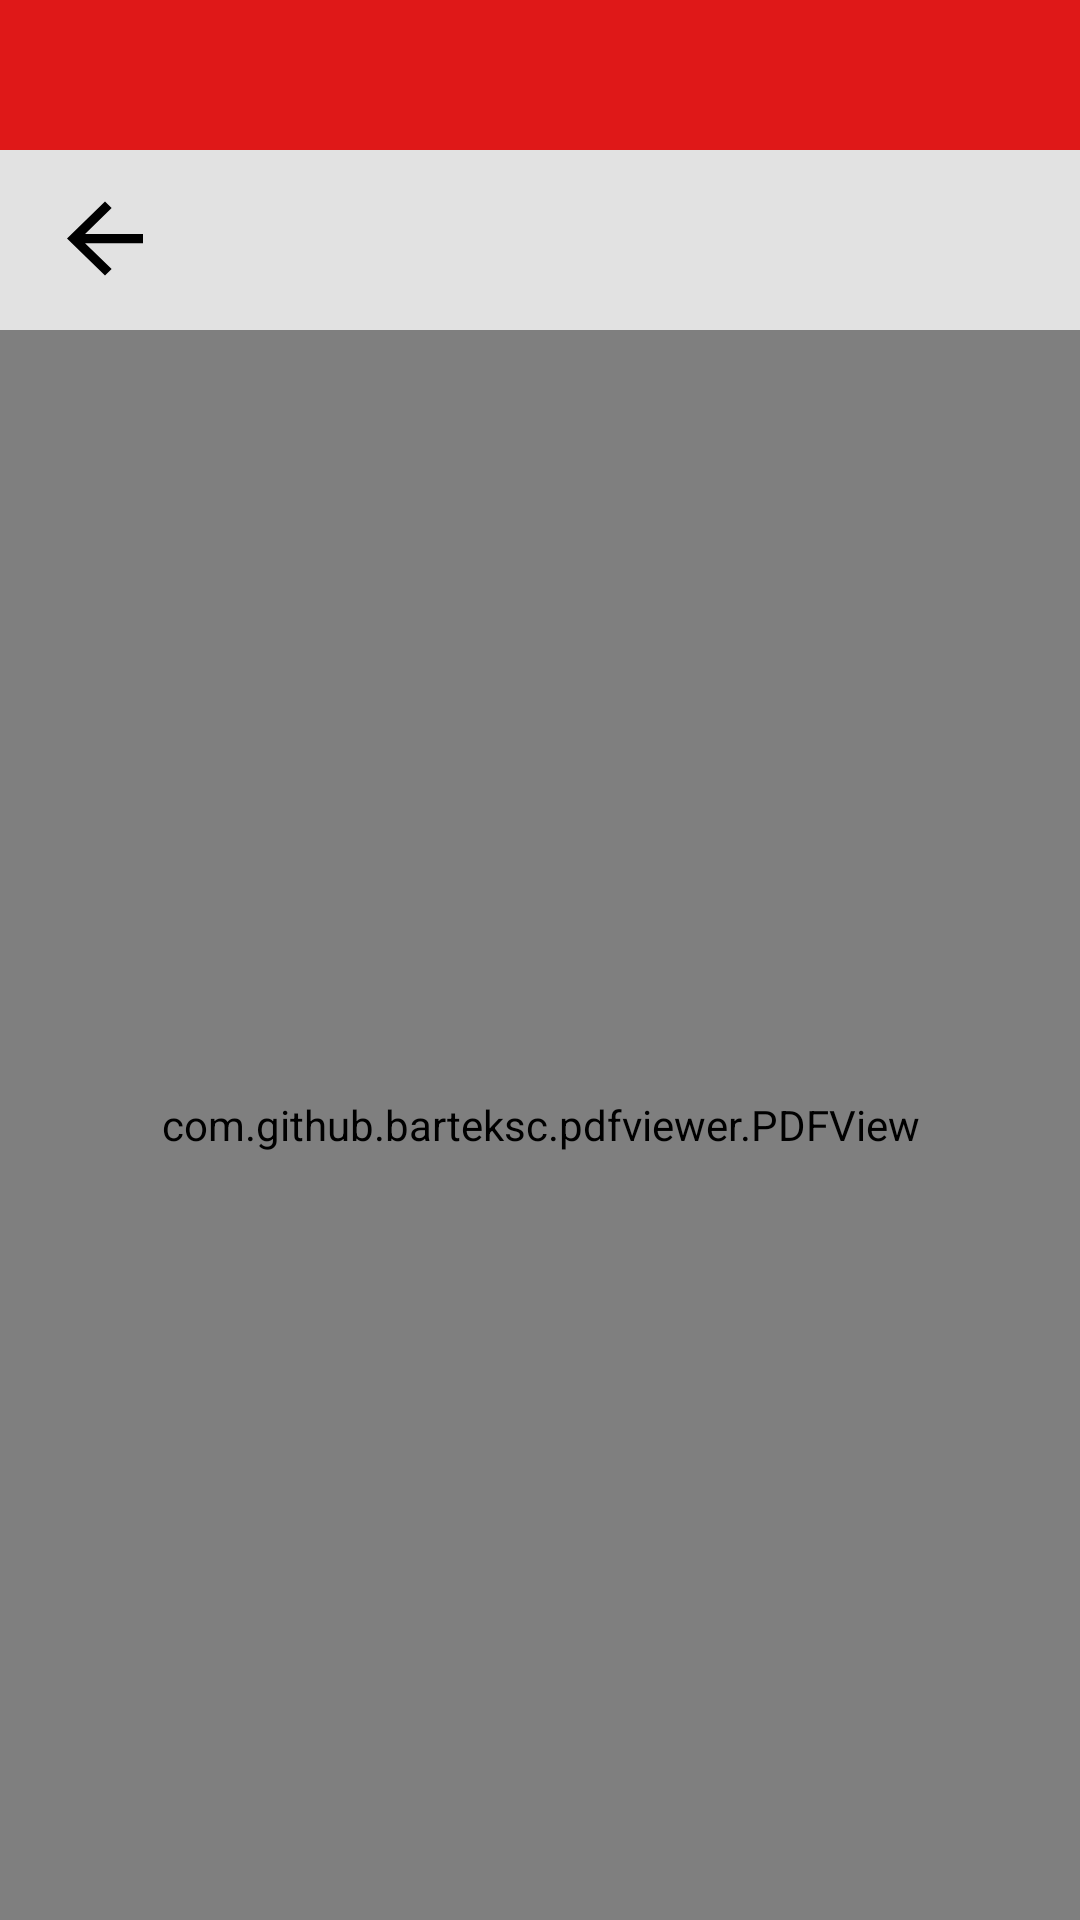

Write the Android layout XML for this screen, with the resource values it uses.
<!-- AndroidManifest.xml: application theme Theme.Calculator -->
<!-- res/layout/activity_open_pdf.xml -->
<?xml version="1.0" encoding="utf-8"?>
<androidx.constraintlayout.widget.ConstraintLayout xmlns:android="http://schemas.android.com/apk/res/android"
    xmlns:app="http://schemas.android.com/apk/res-auto"
    xmlns:tools="http://schemas.android.com/tools"
    android:id="@+id/main"
    android:layout_width="match_parent"
    android:layout_height="match_parent"
    tools:context=".OpenPdfActivity">

    <View
        android:id="@+id/header_red_bar"
        android:layout_width="match_parent"
        android:layout_height="50dp"
        android:background="#DF1818"
        app:layout_constraintTop_toTopOf="parent"
        app:layout_constraintStart_toStartOf="parent"
        app:layout_constraintEnd_toEndOf="parent" />

    <View
        android:id="@+id/header_grey_bar"
        android:layout_width="match_parent"
        android:layout_height="60dp"
        android:background="#E2E2E2"
        app:layout_constraintTop_toBottomOf="@+id/header_red_bar"
        app:layout_constraintStart_toStartOf="parent"
        app:layout_constraintEnd_toEndOf="parent" />

    <ImageButton
        android:id="@+id/pdf_back_to_report_button"
        android:layout_width="38dp"
        android:layout_height="37dp"
        android:layout_marginStart="16dp"
        android:layout_marginTop="7dp"

        android:background="#E2E2E2"
        android:contentDescription="back to reports"
        android:scaleType="fitXY"
        app:layout_constraintBottom_toBottomOf="@+id/header_grey_bar"
        app:layout_constraintStart_toStartOf="parent"
        app:layout_constraintTop_toBottomOf="@+id/header_red_bar"
        app:layout_constraintVertical_bias="0.25"
        app:srcCompat="?attr/actionModeCloseDrawable"
        app:tint="#000000" />



    <ImageButton
        android:id="@+id/open_menu_pdf_button"
        android:layout_width="48dp"
        android:layout_height="40dp"
        android:layout_marginEnd="25dp"
        android:background="?attr/selectableItemBackgroundBorderless"
        android:contentDescription="Поделиться"
        android:scaleType="fitCenter"
        android:src="@drawable/dots"
        app:layout_constraintEnd_toEndOf="parent"
        app:layout_constraintTop_toTopOf="@+id/header_grey_bar"
        app:layout_constraintBottom_toBottomOf="@+id/header_grey_bar" />

    <com.github.barteksc.pdfviewer.PDFView
        android:id="@+id/pdfView"
        android:layout_width="0dp"
        android:layout_height="0dp"
        app:layout_constraintTop_toBottomOf="@id/header_grey_bar"
        app:layout_constraintBottom_toBottomOf="parent"
        app:layout_constraintStart_toStartOf="parent"
        app:layout_constraintEnd_toEndOf="parent" />

    <ProgressBar
        android:id="@+id/progressBar"
        android:layout_width="wrap_content"
        android:layout_height="wrap_content"
        android:visibility="gone"
        tools:visibility="visible"
        android:indeterminateTint="#DF1818"
        app:layout_constraintTop_toTopOf="parent"
        app:layout_constraintBottom_toBottomOf="parent"
        app:layout_constraintStart_toStartOf="parent"
        app:layout_constraintEnd_toEndOf="parent" />

    <TextView
        android:id="@+id/page_number_text"
        android:layout_width="wrap_content"
        android:layout_height="wrap_content"
        android:layout_marginBottom="16dp"
        android:background="@drawable/page_counter_background"
        android:paddingStart="12dp"
        android:paddingTop="6dp"
        android:paddingEnd="12dp"
        android:paddingBottom="6dp"
        android:textColor="@android:color/white"
        android:textSize="14sp"
        android:visibility="gone"
        tools:text="1 / 10"
        tools:visibility="visible"
        app:layout_constraintBottom_toBottomOf="parent"
        app:layout_constraintEnd_toEndOf="parent"
        app:layout_constraintStart_toStartOf="parent" />

    <androidx.constraintlayout.widget.Guideline
        android:id="@+id/guideline_center"
        android:layout_width="wrap_content"
        android:layout_height="wrap_content"
        android:orientation="vertical"
        app:layout_constraintGuide_percent="0.5" />

    <LinearLayout
        android:id="@+id/pdf_menu_bg"
        android:layout_width="0dp"
        android:layout_height="wrap_content"
        android:background="@color/colorAccent"
        android:orientation="vertical"
        android:visibility="gone"
        app:layout_constraintStart_toStartOf="@+id/guideline_center"
        app:layout_constraintEnd_toEndOf="parent"
        app:layout_constraintTop_toBottomOf="@+id/header_red_bar">

        <androidx.constraintlayout.widget.ConstraintLayout
            android:id="@+id/share_pdf"
            android:layout_width="match_parent"
            android:layout_height="50dp"
            android:background="@drawable/pdf_menu_bg">

            <TextView
                android:layout_width="wrap_content"
                android:layout_height="wrap_content"
                android:text="Поделиться"
                android:textColor="@color/black"
                android:textSize="20dp"
                app:layout_constraintBottom_toBottomOf="parent"
                app:layout_constraintEnd_toEndOf="parent"
                app:layout_constraintStart_toStartOf="parent"
                app:layout_constraintTop_toTopOf="parent" />

        </androidx.constraintlayout.widget.ConstraintLayout>

        <androidx.constraintlayout.widget.ConstraintLayout
            android:id="@+id/open_pdf"
            android:layout_width="match_parent"
            android:layout_height="50dp"
            android:background="@drawable/pdf_menu_bg">

            <TextView
                android:layout_width="wrap_content"
                android:layout_height="wrap_content"
                android:text="Открыть в ..."
                android:textColor="@color/black"
                android:textSize="20dp"
                app:layout_constraintBottom_toBottomOf="parent"
                app:layout_constraintEnd_toEndOf="parent"
                app:layout_constraintStart_toStartOf="parent"
                app:layout_constraintTop_toTopOf="parent" />

        </androidx.constraintlayout.widget.ConstraintLayout>

        <androidx.constraintlayout.widget.ConstraintLayout
            android:id="@+id/download_pdf"
            android:layout_width="match_parent"
            android:layout_height="50dp"
            android:background="@drawable/pdf_menu_bg">

            <TextView
                android:layout_width="wrap_content"
                android:layout_height="wrap_content"
                android:text="Скачать"
                android:textColor="@color/black"
                android:textSize="20dp"
                app:layout_constraintBottom_toBottomOf="parent"
                app:layout_constraintEnd_toEndOf="parent"
                app:layout_constraintStart_toStartOf="parent"
                app:layout_constraintTop_toTopOf="parent" />

        </androidx.constraintlayout.widget.ConstraintLayout>




    </LinearLayout>

</androidx.constraintlayout.widget.ConstraintLayout>
<!-- resources referenced by this layout -->
<resources>
  <color name="black">#FF000000</color>
  <color name="colorAccent">#A0A0A0</color>
  <!-- drawable page_counter_background (drawable) -->
  <shape xmlns:android="http://schemas.android.com/apk/res/android"
      android:shape="rectangle">
      <solid android:color="#80000000" /> 
      <corners android:radius="20dp" /> 
  </shape>
  <!-- drawable pdf_menu_bg (drawable) -->
  <?xml version="1.0" encoding="utf-8"?>
  <shape xmlns:android="http://schemas.android.com/apk/res/android"
      android:shape="rectangle">
  
  
      <stroke
          android:width="1dp"
          android:color="@android:color/black" /> 
  
      
      <solid android:color="@color/colorAccent" />
  
  </shape>
  <style name="Theme.Calculator" parent="Base.Theme.Calculator" />
  <style name="Base.Theme.Calculator" parent="Theme.MaterialComponents.DayNight.NoActionBar">
          <item name="android:textColorHighlight">#55FF0000</item>
          <item name="colorControlActivated">#FF0000</item>
          <item name="android:statusBarColor">@color/status_bar_color</item>
          <item name="android:navigationBarColor">#656565</item>
  
          <item name="android:windowLightStatusBar" tools:targetApi="m">false</item>
  
      </style>
  <color name="status_bar_color">#C92828</color>
</resources>
